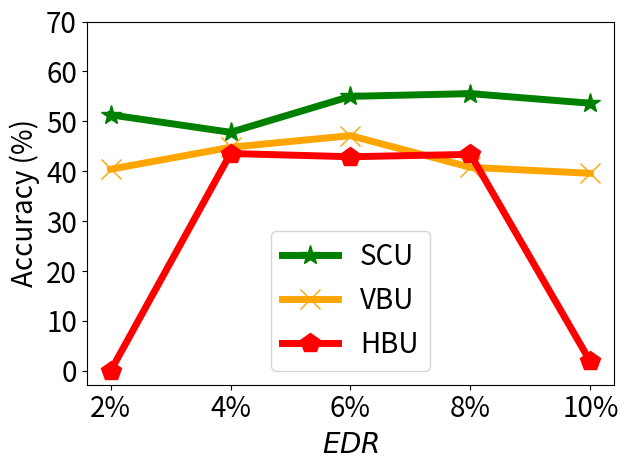

Reproduce this figure in Python.


import numpy as np
import matplotlib.pyplot as plt

# epsilon = 3
# beta = 1 / epsilon


# snr = 5, beta_u = 0.1 on mnist

x=[1, 2, 3, 4, 5]
# validation_for_plt =[97,95.8600, 94.9400, 93.5400, 93.2400]
# attack_for_plt=[0, 0.3524, 0, 0.1762, 0.1762]
# basic_for_plt=[99.8, 99.8, 99.8, 99.8, 99.8]

labels = ['2%', '4%', '6%', '8%', '10%' ]
unl_org = [65.80, 68.05, 67.23, 69.73, 67.88]

unl_hess_r = [0.00, 43.55, 42.90, 43.38, 1.88]
unl_vbu = [40.40, 44.80, 47.13, 40.78, 39.58]

unl_ss_w = [51.30, 47.80, 55.00, 55.55, 53.62]
#unl_ss_wo = [94.32, 94.53, 94.78, 93.38, 94.04]



plt.figure()
l_w=5
m_s=15
#plt.figure(figsize=(8, 5.3))
#plt.plot(x, unl_fr, color='blue', marker='^', label='Retrain',linewidth=l_w, markersize=m_s)
plt.plot(x, unl_ss_w, color='g',  marker='*',  label='SCU',linewidth=l_w, markersize=m_s)
#plt.plot(x, unl_ss_wo, color='palegreen',  marker='1',  label='MCFU$_{w/o}$',linewidth=l_w, markersize=m_s)

plt.plot(x, unl_vbu, color='orange',  marker='x',  label='VBU',linewidth=l_w,  markersize=m_s)

plt.plot(x, unl_hess_r, color='r',  marker='p',  label='HBU',linewidth=l_w, markersize=m_s)


#plt.plot(x, unl_vibu, color='silver',  marker='d',  label='VIBU',linewidth=4,  markersize=10)

# plt.plot(x, y_sa03, color='r',  marker='2',  label='AAAI21 A_acc, pr=0.3',linewidth=3, markersize=8)
# plt.plot(x, y_sa05, color='darkblue',  marker='4',  label='AAAI21 A_acc, pr=0.5',linewidth=3, markersize=8)
# plt.plot(x, y_ma03, color='darkviolet',  marker='3',  label='FedMC A_acc, pr=0.3',linewidth=3, markersize=8)
# plt.plot(x, y_ma05, color='cyan',  marker='p',  label='FedMC A_acc, pr=0.5',linewidth=3, markersize=8)


# plt.grid()
leg = plt.legend(fancybox=True, shadow=True)
# plt.xlabel('Malicious Client Ratio (%)' ,fontsize=16)
plt.ylabel('Accuracy (%)' ,fontsize=20)
my_y_ticks = np.arange(0 ,71,10)
plt.yticks(my_y_ticks,fontsize=20)
plt.xlabel('$\it{EDR}$' ,fontsize=20)

plt.xticks(x, labels, fontsize=20)
# plt.title('CIFAR10 IID')
plt.legend(loc='best',fontsize=20)
plt.tight_layout()
#plt.title("MNIST")
plt.rcParams['figure.figsize'] = (2.0, 1)
plt.rcParams['image.interpolation'] = 'nearest'
plt.rcParams['figure.subplot.left'] = 0.11
plt.rcParams['figure.subplot.bottom'] = 0.08
plt.rcParams['figure.subplot.right'] = 0.977
plt.rcParams['figure.subplot.top'] = 0.969
plt.savefig('cifar_acc_er_curve.png', dpi=200)
plt.show()